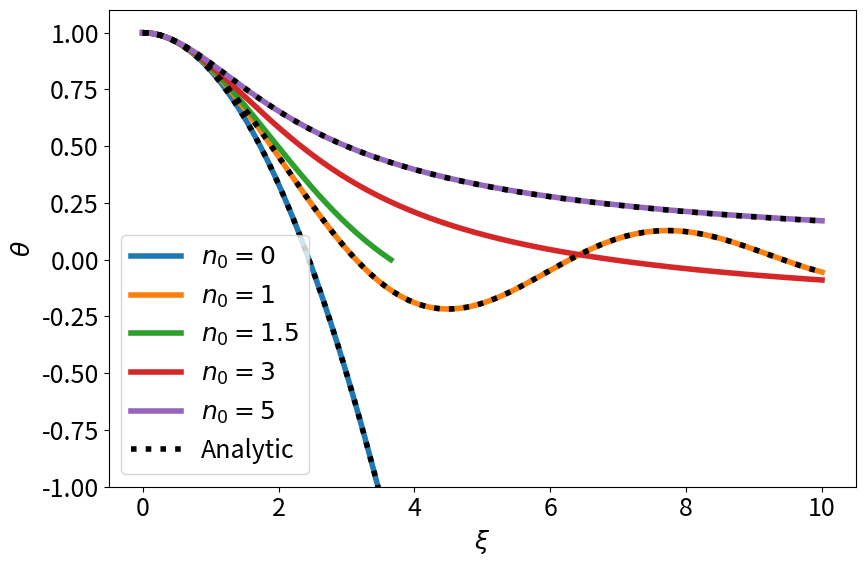

Generate this figure with matplotlib: (Note: this script raises an exception after producing the figure.)
#!/usr/bin/env python3
import numpy as np
import matplotlib as mpl
import matplotlib.pyplot as plt

from scipy.integrate import solve_bvp, solve_ivp

def laneemden(xi, coords, n):
    t, u = coords
    # After make the substitution u = e^2 \frac{d\theta}{d\xi} the Lane-Emden equations become
    # \frac{du}{d\xi} = - \xi^2 \theta^n
    # \frac{d\theta}{d\xi} = u / \xi^2
    return (u / (xi + 0.00001)**2, -xi**2 * t**n)

def main():
    mpl.rc('font', size=18)

    xi = np.linspace(0,10, 1000)
    sol_n0   = solve_ivp(laneemden, [0, 10],y0=(1, 0),t_eval=xi, args=(0  , ))
    sol_n1   = solve_ivp(laneemden, [0, 10],y0=(1, 0),t_eval=xi, args=(1  , ))
    sol_n5   = solve_ivp(laneemden, [0, 10],y0=(1, 0),t_eval=xi, args=(5  , ))

    sol_n1d5 = solve_ivp(laneemden, [0, 10],y0=(1, 0),t_eval=xi, args=(1.5, ))
    sol_n3   = solve_ivp(laneemden, [0, 10],y0=(1, 0),t_eval=xi, args=(3  , ))

    fig, ax = plt.subplots(figsize=(9,6))

    ax.plot(sol_n0.t, sol_n0.y[0],label="$n_0=0$"   , linewidth=4)
    ax.plot(sol_n1.t, sol_n1.y[0], label="$n_0=1$"  , linewidth=4)
    ax.plot(sol_n1d5.t, sol_n1d5.y[0], label="$n_0=1.5$", linewidth=4)
    ax.plot(sol_n3.t, sol_n3.y[0], label="$n_0=3$"  , linewidth=4)
    ax.plot(sol_n5.t, sol_n5.y[0], label="$n_0=5$"  , linewidth=4)


    ax.plot(xi, 1 - (xi**2)/6, linestyle="dotted", color="black", linewidth=4, label="Analytic")
    ax.plot(xi, np.sin(xi)/xi, linestyle="dotted", color="black", linewidth=4)
    ax.plot(xi, 1/np.sqrt(1 + xi**2/3), linestyle="dotted", color="black", linewidth=4)

    ax.set_xlabel(r"$\xi$")
    ax.set_ylabel(r"$\theta$")

    ax.legend()

    ax.set_ylim(-1, 1.1)
    fig.tight_layout()
    fig.savefig("plots/problem4.png")



if __name__ == "__main__":
    main()
